Run: headless pygame with SDL's dummy video driver; simulated clock (each Clock.tick advances the game by its frame time, no real sleeping); random seed 0; keys injected as events and as key.get_pressed() state; no mouse input.
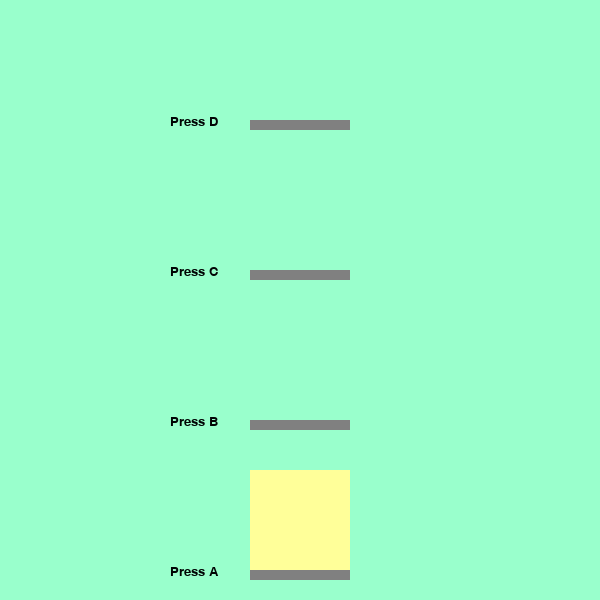
Frame 1 of 4 · flips 1–60 · no input
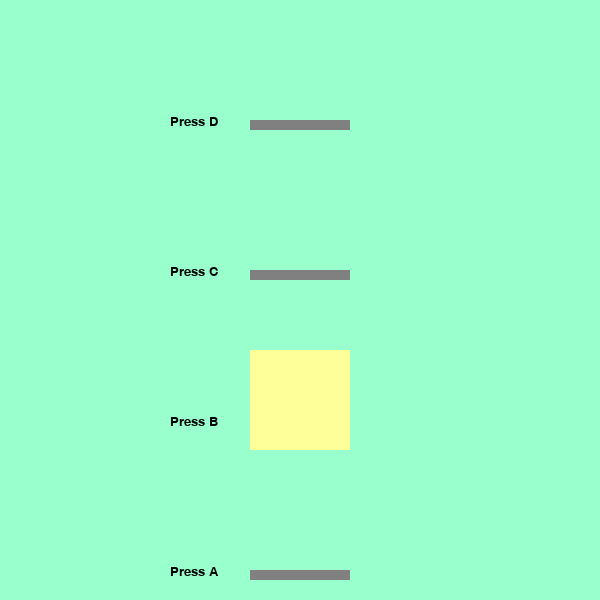
Frame 2 of 4 · flips 61–180 · tapped SPACE, RETURN · held RIGHT (→), D
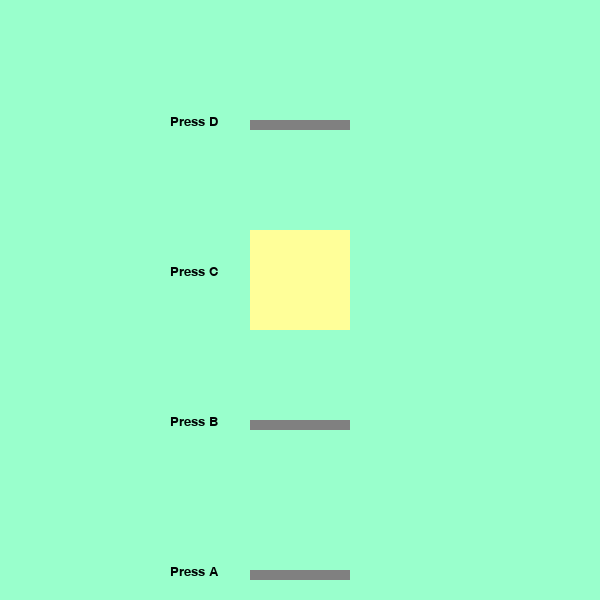
Frame 3 of 4 · flips 181–300 · held DOWN (↓), S
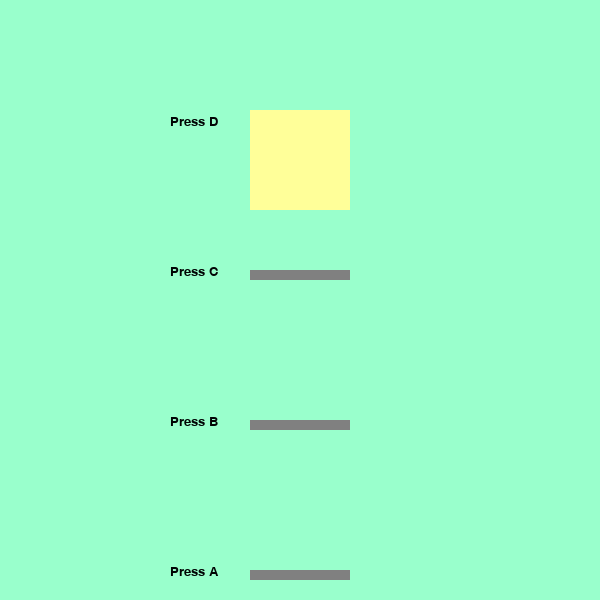
Frame 4 of 4 · flips 301–420 · held LEFT (←), A, UP (↑), W

The pygame program that drew these frames:

import pygame
import time

# Initialize Pygame
pygame.init()

# Set the dimensions of the screen
screen_width = 600
screen_height = 600

# Create the screen
screen = pygame.display.set_mode((screen_width, screen_height))
pygame.display.set_caption("Simple Elevator Simulator")

font_style = pygame.font.SysFont("bahnschrift", 20) 

black = (1, 4, 4)

# Game loop
def game_loop():

    # Elevator variables
    elevator_x = 250
    elevator_y = 470

    target_floors = []  # List to store the target floors
    elevator_speed = 1  # Speed at which the elevator moves

    last_floor_time = time.time()  # Initialize last floor time

    running = True
    while running:

        # Handle events
        for event in pygame.event.get():
            if event.type == pygame.QUIT:
                running = False
            elif event.type == pygame.KEYDOWN:
                if event.key == pygame.K_a:
                    target_floors.append(470)  # Add floor A as a target
                elif event.key == pygame.K_b:
                    target_floors.append(320)  # Add floor B as a target
                elif event.key == pygame.K_c:
                    target_floors.append(170)  # Add floor C as a target
                elif event.key == pygame.K_d:
                    target_floors.append(20)   # Add floor D as a target

        if target_floors and elevator_y < target_floors[0]:
            elevator_y += elevator_speed  # Move elevator up
        elif target_floors and elevator_y > target_floors[0]:
            elevator_y -= elevator_speed  # Move elevator down
        elif target_floors:
            current_time = time.time()  # Get current time
            if current_time - last_floor_time >= 5:  # Wait for 3 seconds
                if len(target_floors) > 1:
                    del target_floors[0]  # Remove the current floor from the targets
                last_floor_time = current_time  # Update last floor time

        # Fill the screen with a color
        screen.fill((153, 255, 204))  # Light green color

        # Floors
        pygame.draw.rect(screen, (128, 128, 128), pygame.Rect(250, 120, 100, 10))  # Floor D
        d_floor = font_style.render("Press D", True, black)
        screen.blit(d_floor, [170, 115])

        pygame.draw.rect(screen, (128, 128, 128), pygame.Rect(250, 270, 100, 10))  # Floor C
        c_floor = font_style.render("Press C", True, black)
        screen.blit(c_floor, [170, 265])

        pygame.draw.rect(screen, (128, 128, 128), pygame.Rect(250, 420, 100, 10))  # Floor B
        b_floor = font_style.render("Press B", True, black)
        screen.blit(b_floor, [170, 415])

        pygame.draw.rect(screen, (128, 128, 128), pygame.Rect(250, 570, 100, 10))  # Floor A
        a_floor = font_style.render("Press A", True, black)
        screen.blit(a_floor, [170, 565])


        # Elevator
        pygame.draw.rect(screen, (255, 255, 153), pygame.Rect(elevator_x, elevator_y, 100, 100))

        # Update the screen
        pygame.display.flip()

        # Add a small delay to control the speed of the elevator
        pygame.time.delay(10)

    # Quit Pygame
    pygame.quit()


if __name__ == '__main__':
    game_loop()
